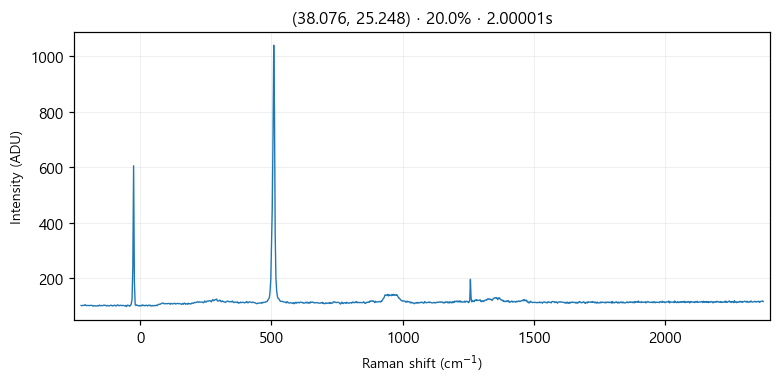

The table this chart was drawn from, first rows:
# laser_power_pct, 20.0
# exposure_time, 2
# laser_nm, 532
# mode, single
pixel_index, raman_shift_cm-1, wavelength_nm, intensity
0, -224.8, 525.7, 103.0
1, -221.8, 525.8, 102.0
2, -218.7, 525.9, 103.0
3, -215.6, 526, 103.0
4, -212.6, 526.1, 103.0
5, -209.5, 526.2, 106.0
6, -206.5, 526.2, 103.0
7, -203.4, 526.3, 102.0
8, -200.3, 526.4, 103.0
9, -197.3, 526.5, 103.0
10, -194.2, 526.6, 102.0
11, -191.2, 526.7, 103.0
12, -188.1, 526.7, 103.0
13, -185.1, 526.8, 103.0
14, -182, 526.9, 103.0
15, -179, 527, 100.0
16, -175.9, 527.1, 102.0
17, -172.9, 527.2, 102.0
18, -169.8, 527.3, 101.0
19, -166.8, 527.3, 101.0
20, -163.7, 527.4, 101.0
21, -160.7, 527.5, 103.0
22, -157.6, 527.6, 101.0
23, -154.6, 527.7, 104.0
24, -151.6, 527.8, 102.0
25, -148.5, 527.9, 103.0
26, -145.5, 527.9, 102.0
27, -142.4, 528, 102.0
28, -139.4, 528.1, 104.0
29, -136.4, 528.2, 104.0
30, -133.3, 528.3, 103.0
31, -130.3, 528.4, 103.0
32, -127.3, 528.4, 101.0
33, -124.3, 528.5, 103.0
34, -121.2, 528.6, 102.0
35, -118.2, 528.7, 101.0
36, -115.2, 528.8, 102.0
37, -112.2, 528.9, 104.0
38, -109.1, 529, 103.0
39, -106.1, 529, 101.0
40, -103.1, 529.1, 103.0
41, -100.1, 529.2, 102.0
42, -97.05, 529.3, 104.0
43, -94.03, 529.4, 102.0
44, -91.01, 529.5, 101.0
45, -88, 529.5, 104.0
46, -84.98, 529.6, 105.0
47, -81.97, 529.7, 102.0
48, -78.96, 529.8, 102.0
49, -75.95, 529.9, 104.0
50, -72.94, 530, 103.0
51, -69.93, 530, 102.0
52, -66.93, 530.1, 103.0
53, -63.92, 530.2, 103.0
54, -60.92, 530.3, 102.0
55, -57.91, 530.4, 101.0
... 968 more rows
